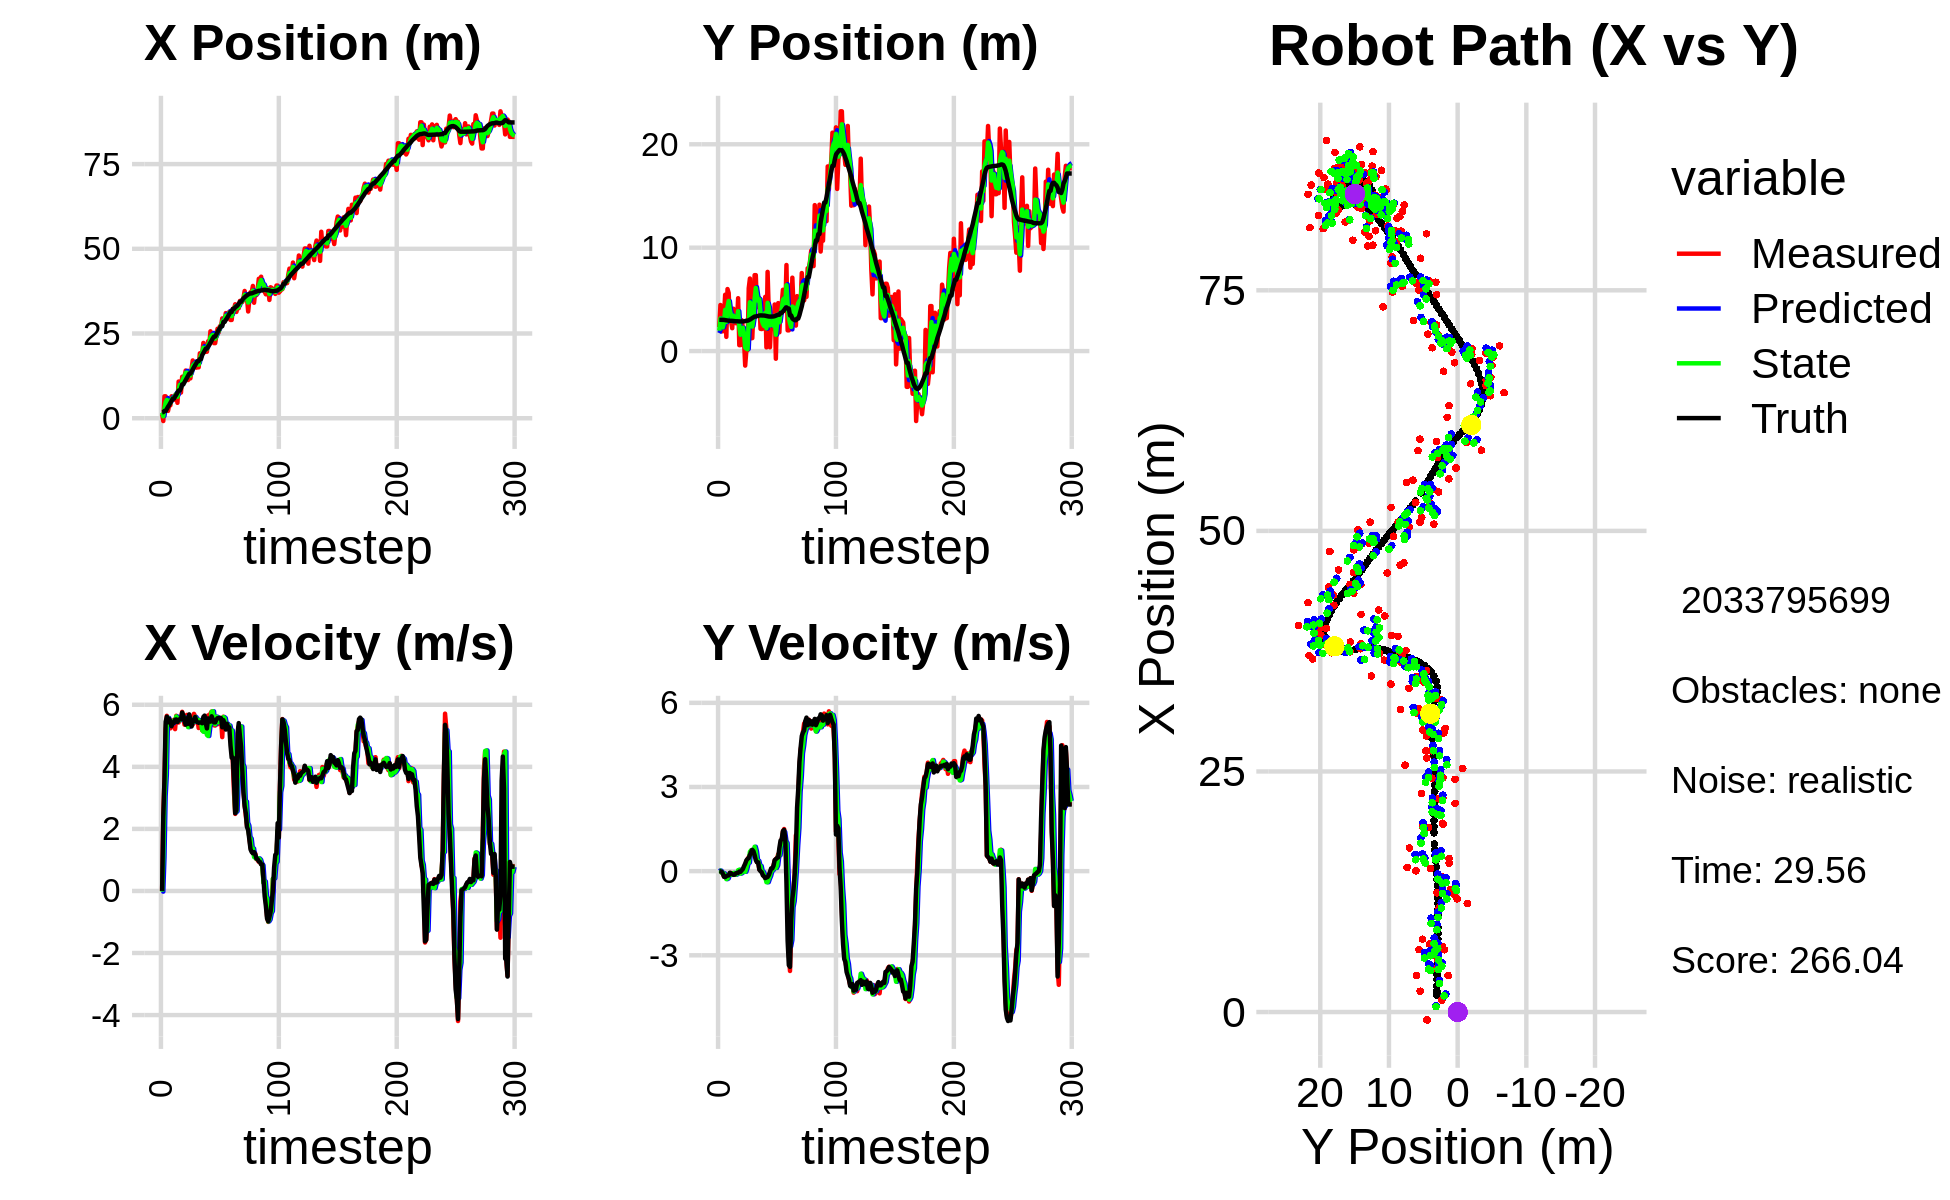

Data behind this chart, as committed beside it:
3.058621525566918464e+00, 3.404426634831126286e+00, 0.000000000000000000e+00, -0.000000000000000000e+00, 0.000000000000000000e+00, 0.000000000000000000e+00, 0.000000000000000000e+00, 0.000000000000000000e+00, 1.862361422173977266e+00, 1.736125580226107745e+00, 0.000000000000000000e+00, 0.000000000000000000e+00, 1.759268641390683063e+00, 3.024699450069785023e+00, 0.000000000000000000e+00, 0.000000000000000000e+00, 0.000000000000000000e+00, 2.708210959099233150e-04
1.231203436924131367e+00, 2.320432603631053858e+00, 0.000000000000000000e+00, 0.000000000000000000e+00, 1.862361422173977266e+00, 1.736125580226107745e+00, 0.000000000000000000e+00, 0.000000000000000000e+00, 1.679361338372850287e+00, 1.970053060065512618e+00, -2.166256515666585211e-02, 2.598036594892007972e-02, 1.759268641390683063e+00, 3.024699450069785023e+00, 0.000000000000000000e+00, 0.000000000000000000e+00, 0.000000000000000000e+00, -4.824639763683080673e-04
-8.236480954023950307e-01, 4.454950442199899108e+00, 2.420999972223141228e+00, -3.911090799148090897e-04, 1.677195081857183689e+00, 1.972651096660404724e+00, -2.166256515666585211e-02, 2.598036594892007972e-02, 5.671528608603340071e-01, 3.155201942932911230e+00, 1.080580837591459176e+00, 1.558107102966462508e-02, 1.820433497360791852e+00, 3.024663557692126137e+00, 2.399999999999999911e+00, -6.000000000000000125e-03, 1.200000047683715820e+00, 1.615485671209171414e-04
6.470148921407485432e+00, 1.914337914451468725e+00, 3.562961958212203850e+00, -1.645679461792321288e-02, 6.752109446194799469e-01, 3.156760050035877896e+00, 1.080580837591459176e+00, 1.558107102966462508e-02, 2.960078593509098077e+00, 2.627611181184059674e+00, 3.054488514540219413e+00, -5.966837205106365755e-02, 2.152178645102039045e+00, 3.023081342697620411e+00, 3.600000000000000089e+00, -2.199999999999999872e-02, 3.599999904632568359e+00, 4.618819337338209152e-03
6.470148921407485432e+00, 1.914337914451468725e+00, 5.207575398063703176e+00, -6.651601843357463073e-02, 3.265527444963120196e+00, 2.621644343978953184e+00, 3.054488514540219413e+00, -5.966837205106365755e-02, 4.768592093535913179e+00, 2.294426754315231243e+00, 3.740707812767925411e+00, -6.037081433776946005e-02, 2.152178645102039045e+00, 3.023081342697620411e+00, 5.450999999999999623e+00, -8.300000000000000433e-02, 5.452000141143798828e+00, 1.277223974466323853e-02
5.863946080213358947e+00, 3.398760168249300495e+00, 5.643887724610041623e+00, -1.874526591406486808e-01, 5.142662874812705454e+00, 2.288389672881454118e+00, 3.740707812767925411e+00, -6.037081433776946005e-02, 5.408988726685084458e+00, 2.770333137124214140e+00, 5.477055347712359357e+00, -8.394437218935829614e-02, 2.738974451739546900e+00, 3.015563903728334605e+00, 5.615999999999999659e+00, -2.020000000000000129e-01, 5.618999958038330078e+00, 3.320118784904479980e-02
2.159024596065171941e+00, 5.446112832593980713e+00, 5.494035195917623682e+00, -2.087650832444015725e-01, 5.956694261456320305e+00, 2.761938699905278405e+00, 5.477055347712359357e+00, -8.394437218935829614e-02, 4.321496173026625698e+00, 3.982644166723175339e+00, 5.576110004257578190e+00, -1.417160151707502203e-01, 3.374670862978578434e+00, 2.996163090791519767e+00, 5.432999999999999829e+00, -2.119999999999999940e-01, 5.436999797821044922e+00, 3.798022493720054626e-02
3.789789952232338166e+00, 1.375581088194239854e+00, 5.458298003795704290e+00, -1.717659069277583106e-01, 4.879107173452383428e+00, 3.968472565206100366e+00, 5.576110004257578190e+00, -1.417160151707502203e-01, 4.427406057233665315e+00, 2.828066535447547825e+00, 5.437414057904845777e+00, -2.854413019831989473e-01, 3.894488215180163859e+00, 2.976264061320847532e+00, 5.546999999999999709e+00, -1.809999999999999942e-01, 5.550000190734863281e+00, 3.145838528871536255e-02
3.803719877902133284e+00, 5.997311515989388830e+00, 5.239406496605969465e+00, -1.648776611366558342e-01, 4.971147463024149893e+00, 2.799522405249228019e+00, 5.437414057904845777e+00, -2.854413019831989473e-01, 4.457763439248030757e+00, 4.254952522564901862e+00, 5.452514578860157890e+00, -2.626350467170185943e-01, 4.530409693550884853e+00, 2.955944939501212065e+00, 5.472000000000000419e+00, -1.580000000000000016e-01, 5.473999977111816406e+00, 3.145838528871536255e-02
6.480092048896914925e+00, 5.619122712412090159e+00, 5.429316916903549561e+00, -1.707148395000989416e-01, 5.003014897134046457e+00, 4.228689017893199953e+00, 5.452514578860157890e+00, -2.626350467170185943e-01, 5.624849539627216899e+00, 4.843164737409709986e+00, 5.427847186059199913e+00, -1.384887155391048563e-01, 5.149050593590572156e+00, 2.937771051405144718e+00, 5.309000000000000163e+00, -1.529999999999999971e-01, 5.311999797821044922e+00, 3.143279626965522766e-02
5.438261807359865863e+00, 2.897057476087414596e+00, 5.280411719288326644e+00, -7.883226035378375351e-02, 6.167634258233136713e+00, 4.829315865855799750e+00, 5.427847186059199913e+00, -1.384887155391048563e-01, 5.848128964031174881e+00, 3.956508380459935026e+00, 5.400666669624619942e+00, -1.023792406863950483e-01, 5.765349269140912725e+00, 2.926888278560578982e+00, 5.432000000000000384e+00, -5.700000000000000205e-02, 5.433000087738037109e+00, 1.492807921022176743e-02
5.438261807359865863e+00, 2.897057476087414596e+00, 5.514633154676747750e+00, -6.359792981001510803e-02, 6.388195630993636520e+00, 3.946270456391295589e+00, 5.400666669624619942e+00, -1.023792406863950483e-01, 5.987059145689531015e+00, 3.482734449373340091e+00, 5.487914196754144491e+00, -1.319861333549133819e-01, 5.765349269140912725e+00, 2.926888278560578982e+00, 5.416999999999999815e+00, -7.699999999999999900e-02, 5.418000221252441406e+00, 1.153206545859575272e-02
6.807493627319460394e+00, 2.208925923345929299e+00, 5.214027212989678084e+00, -1.007313937896835293e-01, 6.535850565364945908e+00, 3.469535836037848764e+00, 5.487914196754144491e+00, -1.319861333549133819e-01, 6.631321790617731970e+00, 2.900260011113891423e+00, 5.481510463396830346e+00, -1.101004562804373255e-01, 6.387762904204980607e+00, 2.919764718871279197e+00, 5.517000000000000348e+00, -1.039999999999999952e-01, 5.518000125885009766e+00, 1.931690424680709839e-02
7.057741016529680778e+00, 4.095996050267713962e+00, 5.645433621625426390e+00, -1.329901170916110986e-01, 7.179472836957415005e+00, 2.889249965485847671e+00, 5.481510463396830346e+00, -1.101004562804373255e-01, 7.125656500028316742e+00, 3.422794004324142936e+00, 5.624019446139370437e+00, -6.233661200925351420e-02, 6.913920283051981919e+00, 2.909908560938770261e+00, 5.527000000000000135e+00, -1.290000000000000036e-01, 5.527999877929687500e+00, 2.355275675654411316e-02
4.550743460884447700e+00, 3.137432589346576428e+00, 5.516469690044631058e+00, -1.299520991976753359e-01, 7.688058444642253519e+00, 3.416560343123217436e+00, 5.624019446139370437e+00, -6.233661200925351420e-02, 6.351280776757791457e+00, 3.287637096134477854e+00, 5.560160175306836372e+00, -8.368056030445009119e-02, 7.546984553393002670e+00, 2.895330308269307817e+00, 5.442000000000000171e+00, -1.250000000000000000e-01, 5.442999839782714844e+00, 2.355275675654411316e-02
1.082036364107282367e+01, 2.696654437105721058e+00, 5.427982701415690059e+00, -1.050890870285099143e-01, 6.907296794288475539e+00, 3.279269040104032751e+00, 5.560160175306836372e+00, -8.368056030445009119e-02, 8.551229243285703774e+00, 3.021479076023106725e+00, 5.537472247261589153e+00, -1.265755756141679345e-01, 8.173203348908243626e+00, 2.882876991243738196e+00, 5.511999999999999567e+00, -8.100000000000000255e-02, 5.513000011444091797e+00, 1.935819722712039948e-02
1.082036364107282367e+01, 2.696654437105721058e+00, 5.542562736715707317e+00, -6.964023531769743258e-02, 9.104976468011862778e+00, 3.008821518461689770e+00, 5.537472247261589153e+00, -1.265755756141679345e-01, 9.837065123920201160e+00, 2.869800549027267333e+00, 5.503427216992591298e+00, -1.035036916896981407e-01, 8.173203348908243626e+00, 2.882876991243738196e+00, 5.535000000000000142e+00, -6.099999999999999867e-02, 5.534999847412109375e+00, 1.256396621465682983e-02
7.571231484738112805e+00, 5.111900790446501475e+00, 5.542562736715707317e+00, -6.964023531769743258e-02, 1.038740784561946029e+01, 2.859450179858297414e+00, 5.503427216992591298e+00, -1.035036916896981407e-01, 9.198808152641754887e+00, 3.855720279177395682e+00, 5.557490018975081547e+00, 3.348693719537937374e-02, 8.807318567905825901e+00, 2.874603017249129699e+00, 5.535000000000000142e+00, -6.099999999999999867e-02, 5.534999847412109375e+00, 1.256396621465682983e-02
1.223593080074988926e+01, 5.712991188341361992e-01, 5.771987043418212338e+00, -1.215224370679110835e-02, 9.754557154539263308e+00, 3.859068972896933403e+00, 5.557490018975081547e+00, 3.348693719537937374e-02, 1.082020911394194052e+01, 2.369170531724078987e+00, 5.627080710706872324e+00, 5.049618375583757313e-02, 9.982298731717396123e+00, 2.868017002108317559e+00, 5.750000000000000000e+00, -1.499999999999999944e-02, 5.750000000000000000e+00, 2.105379942804574966e-03
1.223593080074988926e+01, 5.712991188341361992e-01, 5.570957769011100957e+00, -2.171729684263655827e-02, 1.138291718501262828e+01, 2.374220150099662696e+00, 5.627080710706872324e+00, 5.049618375583757313e-02, 1.174203305332170899e+01, 1.576695943941403222e+00, 5.595181084103128200e+00, -8.692660813452667001e-02, 9.982298731717396123e+00, 2.868017002108317559e+00, 5.655999999999999694e+00, -2.500000000000000139e-02, 5.656000137329101562e+00, 3.898286027833819389e-03
1.239016675978661830e+01, 2.997228934078265183e+00, 5.357923996185823157e+00, 2.850132321124210916e-02, 1.230155116173202146e+01, 1.568003283127950453e+00, 5.595181084103128200e+00, -8.692660813452667001e-02, 1.232163493646211982e+01, 2.219655623517065024e+00, 5.592668079528071878e+00, -6.130661417980123873e-02, 1.063651931322553246e+01, 2.865399538465455809e+00, 5.485000000000000320e+00, 2.800000000000000058e-02, 5.485000133514404297e+00, -5.319421179592609406e-03
1.407951676862450974e+01, 2.290349810449773038e+00, 5.394923651994821157e+00, 2.869814182040261036e-02, 1.288090174441492763e+01, 2.213524962099084892e+00, 5.592668079528071878e+00, -6.130661417980123873e-02, 1.338951071235052304e+01, 2.247866865463394870e+00, 5.413368373622187590e+00, -2.660312140060613895e-03, 1.126992499848691409e+01, 2.866725651633705407e+00, 5.357999999999999652e+00, 7.299999999999999545e-02, 5.485000133514404297e+00, -5.319421179592609406e-03
1.272600460054770721e+01, 1.046660258253660158e+00, 5.673469818689511612e+00, 1.317853605676123085e-01, 1.393084754971274108e+01, 2.247600834249388946e+00, 5.413368373622187590e+00, -2.660312140060613895e-03, 1.343765752695131788e+01, 1.709315523320535046e+00, 5.428045819789462101e+00, 5.691184742889480314e-02, 1.189126861102121069e+01, 2.878230644861366372e+00, 5.562999999999999723e+00, 1.789999999999999925e-01, 5.565999984741210938e+00, -2.322417683899402618e-02
1.127009010305596171e+01, -1.404945628792446888e+00, 5.354570988856926839e+00, 1.916543754272421740e-01, 1.398046210893026498e+01, 1.715006708063424590e+00, 5.428045819789462101e+00, 5.691184742889480314e-02, 1.284627720488750846e+01, 3.363480926209585498e-01, 5.279466110279969371e+00, -2.415978365671473532e-02, 1.252352988753924379e+01, 2.900271638053863565e+00, 5.384000000000000341e+00, 2.670000000000000151e-01, 5.390999794006347656e+00, -3.577739372849464417e-02
1.176823687554441733e+01, 8.480150127850677455e-02, 5.670966506754546721e+00, 3.539275349240134649e-01, 1.337422381591550469e+01, 3.339321142552870714e-01, 5.279466110279969371e+00, -2.415978365671473532e-02, 1.271841623587277326e+01, 2.365818866433989642e-01, 5.312844806049725754e+00, 1.101438372493906692e-01, 1.315972030153108285e+01, 2.937608308322753992e+00, 5.689000000000000057e+00, 3.840000000000000080e-01, 5.702000141143798828e+00, -6.232960149645805359e-02
1.176823687554441733e+01, 8.480150127850677455e-02, 5.544633020374273080e+00, 4.263381602145573934e-01, 1.324970071647774539e+01, 2.475962703683380339e-01, 5.312844806049725754e+00, 1.101438372493906692e-01, 1.262125352480592788e+01, 1.768115971534531816e-01, 5.523605615484902920e+00, 2.939741161134260539e-01, 1.315972030153108285e+01, 2.937608308322753992e+00, 5.527000000000000135e+00, 4.369999999999999996e-01, 5.544000148773193359e+00, -7.674103975296020508e-02
1.467617958778088472e+01, 6.073581891992573922e+00, 5.351471114165197385e+00, 5.023762676077518918e-01, 1.317361408635441755e+01, 2.062090087647957815e-01, 5.523605615484902920e+00, 2.939741161134260539e-01, 1.379879013117133546e+01, 2.872045648804800955e+00, 5.525705732880136445e+00, 3.026923765306307468e-01, 1.380114829578838886e+01, 2.986950593946054777e+00, 5.301000000000000156e+00, 4.660000000000000253e-01, 5.321000099182128906e+00, -9.360197186470031738e-02
1.705254781268489950e+01, 7.016523352438216676e+00, 5.359670550316745441e+00, 5.803536603174642705e-01, 1.435136070445934919e+01, 2.902314886457864063e+00, 5.525705732880136445e+00, 3.026923765306307468e-01, 1.548823290520381590e+01, 4.721637685941249885e+00, 5.436413458531367482e+00, 6.873715791315034851e-01, 1.441330039517888650e+01, 3.043298712725783339e+00, 5.501000000000000334e+00, 5.759999999999999565e-01, 5.531000137329101562e+00, -1.078613474965095520e-01
1.546912989003407723e+01, 1.230574457730352789e+00, 5.707255273209313806e+00, 7.319531388700930563e-01, 1.603187425105695141e+01, 4.790374843854400488e+00, 5.436413458531367482e+00, 6.873715791315034851e-01, 1.581205926305960041e+01, 3.179861239921359051e+00, 5.448520914141003146e+00, 7.418936835594467372e-01, 1.504458320155129414e+01, 3.112491099431983432e+00, 5.469999999999999751e+00, 6.810000000000000497e-01, 5.513000011444091797e+00, -1.275532990694046021e-01
1.595854163187739694e+01, 1.253242208158383164e+00, 5.628897064977587128e+00, 7.219037309277710479e-01, 1.635691135447370215e+01, 3.254050608277303525e+00, 5.448520914141003146e+00, 7.418936835594467372e-01, 1.618616307591748082e+01, 2.369757944844763209e+00, 5.606944374817344645e+00, 6.247173624465907071e-01, 1.567829406247756907e+01, 3.194390250944272758e+00, 5.604000000000000092e+00, 7.610000000000000098e-01, 5.656000137329101562e+00, -1.275532990694046021e-01
1.492823040476594088e+01, 3.966815588991232655e+00, 5.429678710858557800e+00, 7.259992382804351108e-01, 1.674685751339921680e+01, 2.432229681089422169e+00, 5.606944374817344645e+00, 6.247173624465907071e-01, 1.596454508528769090e+01, 3.131552920360665127e+00, 5.552736816117712415e+00, 6.428526419435995898e-01, 1.621043670149603955e+01, 3.265446661576349108e+00, 5.480999999999999872e+00, 7.089999999999999636e-01, 5.526999950408935547e+00, -1.329210400581359863e-01
1.502768671549835844e+01, 7.344506843561020126e+00, 5.523056308849882967e+00, 6.570317802320138068e-01, 1.651981876689946205e+01, 3.195838184555025219e+00, 5.552736816117712415e+00, 6.428526419435995898e-01, 1.589512640043944991e+01, 5.029209489108810160e+00, 5.481607122341959126e+00, 8.694219157962277400e-01, 1.683749663858068857e+01, 3.338326080710778410e+00, 5.435999999999999943e+00, 5.709999999999999520e-01, 5.466000080108642578e+00, -1.184051707386970520e-01
1.502768671549835844e+01, 7.344506843561020126e+00, 5.250442141301558507e+00, 4.650777953157834710e-01, 1.644328711267364440e+01, 5.116151680688433068e+00, 5.481607122341959126e+00, 8.694219157962277400e-01, 1.582218676181616779e+01, 6.108788282776856704e+00, 5.509277210413539905e+00, 7.045947567725978633e-01, 1.683749663858068857e+01, 3.338326080710778410e+00, 5.418999999999999595e+00, 3.930000000000000160e-01, 5.433000087738037109e+00, -8.834820240736007690e-02
1.916198289409687661e+01, 4.265900268252393879e+00, 5.463632048517532702e+00, 3.200849594028165046e-01, 1.637311448285752036e+01, 6.179247758454116557e+00, 5.509277210413539905e+00, 7.045947567725978633e-01, 1.755036089665096100e+01, 5.332554389310053544e+00, 5.449251823387286642e+00, 3.695790770715852158e-01, 1.746020400545870999e+01, 3.391747010910100446e+00, 5.429999999999999716e+00, 3.160000000000000031e-01, 5.439000129699707031e+00, -5.851776152849197388e-02
1.916198289409687661e+01, 4.265900268252393879e+00, 5.492582215706300452e+00, 3.217809947520190450e-01, 1.809528607898969099e+01, 5.369512297017211999e+00, 5.449251823387286642e+00, 3.695790770715852158e-01, 1.855011181460721659e+01, 4.867552654509466947e+00, 5.472925106172068510e+00, 3.653892539373589377e-01, 1.746020400545870999e+01, 3.391747010910100446e+00, 5.429999999999999716e+00, 3.160000000000000031e-01, 5.439000129699707031e+00, -5.851776152849197388e-02
1.924902725234260004e+01, 5.124300970914267062e+00, 5.173574734502570216e+00, 6.631934819809967574e-02, 1.909740432522442433e+01, 4.904091579903202991e+00, 5.472925106172068510e+00, 3.653892539373589377e-01, 1.916913763036964014e+01, 5.000474447223727914e+00, 5.180143304966240869e+00, 1.945756446786629790e-01, 1.862776839698716103e+01, 3.442751302417290660e+00, 5.403999999999999915e+00, 5.000000000000000278e-02, 5.405000209808349609e+00, -1.281816139817237854e-02
2.222284567386673260e+01, 2.150331808980456838e+00, 5.472550434394769958e+00, 7.015187687729113053e-02, 1.968715196086626307e+01, 5.019932011691594198e+00, 5.180143304966240869e+00, 1.945756446786629790e-01, 2.079061098163371213e+01, 3.714666262784882989e+00, 5.130206625757961270e+00, 1.837949675779269043e-01, 1.925209891768172454e+01, 3.449432327478154203e+00, 5.607999999999999652e+00, -3.000000000000000062e-03, 5.607999801635742188e+00, -1.281816139817237854e-02
1.954223412249664094e+01, 2.128094298647202454e+00, 5.581968208759400696e+00, -1.877355419623727428e-02, 2.130363164420950994e+01, 3.733045759542675590e+00, 5.130206625757961270e+00, 1.837949675779269043e-01, 2.055381074930908980e+01, 3.023285524264933244e+00, 5.532649716732575662e+00, -2.424850067909167795e-02, 1.989852797964524811e+01, 3.447429640985294252e+00, 5.650000000000000355e+00, -4.000000000000000083e-02, 5.651000022888183594e+00, 3.363237250596284866e-03
1.961615926011343092e+01, 2.173189981690435424e+00, 5.409451772712069229e+00, -7.700563421784584195e-02, 2.110707572098234763e+01, 3.020860674197023865e+00, 5.532649716732575662e+00, -2.424850067909167795e-02, 2.046720459764918232e+01, 2.634602983680756516e+00, 5.491170000844527443e+00, -3.292540647753543909e-02, 2.053398406528467035e+01, 3.437327368513213965e+00, 5.410999999999999588e+00, -1.519999999999999962e-01, 5.413000106811523438e+00, 1.423442456871271133e-02
1.961615926011343092e+01, 2.173189981690435424e+00, 5.062171269568469967e+00, -1.692560699023870352e-01, 2.101632159773363639e+01, 2.631310443033002766e+00, 5.491170000844527443e+00, -3.292540647753543909e-02, 2.044108522387105609e+01, 2.428491740844590296e+00, 5.026402657063546719e+00, -1.402308269790591977e-01, 2.053398406528467035e+01, 3.437327368513213965e+00, 5.237000000000000099e+00, -1.869999999999999996e-01, 5.241000175476074219e+00, 3.342301771044731140e-02
2.271288812191172468e+01, 5.244116588461547934e+00, 5.657769430833913482e+00, -2.433418937803883964e-01, 2.094372548957741031e+01, 2.414468658146684543e+00, 5.026402657063546719e+00, -1.402308269790591977e-01, 2.174553067485248903e+01, 3.692204387043632074e+00, 4.992866693075024287e+00, -2.078431441992336093e-01, 2.114113318926630214e+01, 3.416550798424426993e+00, 5.559999999999999609e+00, -2.469999999999999973e-01, 5.565999984741210938e+00, 4.298372566699981689e-02
2.168076633127157749e+01, 3.584215770458935024e-01, 5.352170188846131715e+00, -2.274245389019954044e-01, 2.224481734415999057e+01, 3.671420072623708730e+00, 4.992866693075024287e+00, -2.078431441992336093e-01, 2.200150868437749807e+01, 2.207582298595125891e+00, 5.306738562760263456e+00, -3.942827690632081383e-01, 2.166717994185594875e+01, 3.393739713998351615e+00, 5.477999999999999758e+00, -2.270000000000000073e-01, 5.482999801635742188e+00, 4.246647655963897705e-02
2.565707337843246094e+01, 7.658784909792608175e+00, 5.716057985211804748e+00, -2.123174733480267529e-01, 2.253218254065352610e+01, 2.168154021688804889e+00, 5.306738562760263456e+00, -3.942827690632081383e-01, 2.388336685314038021e+01, 4.663539543364483286e+00, 5.413921206909122041e+00, -3.936457494867722229e-01, 2.229798591164611565e+01, 3.366928144119830435e+00, 5.456000000000000405e+00, -2.089999999999999913e-01, 5.460000038146972656e+00, 3.712696954607963562e-02
2.430835485481472347e+01, 3.772375955265663272e+00, 5.780792103013707717e+00, -1.181838045506427431e-01, 2.442475897383129180e+01, 4.624174968415806219e+00, 5.413921206909122041e+00, -3.936457494867722229e-01, 2.436594592852916819e+01, 4.248623799530648171e+00, 5.774681114533387394e+00, -2.703897992703709896e-01, 2.292792594446234844e+01, 3.343973024334038424e+00, 5.628000000000000114e+00, -1.449999999999999900e-01, 5.630000114440917969e+00, 2.044137567281723022e-02
2.418543261279829792e+01, 3.674909611716273283e-01, 5.507848897255035681e+00, -1.126036927064558713e-01, 2.494341403998250684e+01, 4.221584819603610761e+00, 5.774681114533387394e+00, -2.703897992703709896e-01, 2.460016217255285653e+01, 2.481918290271273531e+00, 5.789060515313619426e+00, -1.721692170926148735e-01, 2.357114112343127488e+01, 3.333779766360355445e+00, 5.528999999999999915e+00, -3.200000000000000067e-02, 5.528999805450439453e+00, 2.044137567281723022e-02
2.216304028069770382e+01, 2.802387906668230233e+00, 5.338534149182199151e+00, 7.054460491385479426e-02, 2.517906822408421874e+01, 2.464701368562011830e+00, 5.789060515313619426e+00, -1.721692170926148735e-01, 2.391337121006247202e+01, 2.614586918075882505e+00, 5.423114991494455417e+00, -6.216771062024201155e-03, 2.409655940545755470e+01, 3.340306057060944411e+00, 5.431000000000000050e+00, 9.700000000000000289e-02, 5.432000160217285156e+00, -1.321345847100019455e-02
2.216304028069770382e+01, 2.802387906668230233e+00, 5.329123082327472005e+00, 9.667657477948210509e-02, 2.445568270921191711e+01, 2.613965240969680082e+00, 5.423114991494455417e+00, -6.216771062024201155e-03, 2.347807242965458840e+01, 2.703663150035524598e+00, 5.372117550193708624e+00, 2.715988516761505545e-02, 2.409655940545755470e+01, 3.340306057060944411e+00, 5.431000000000000050e+00, 9.700000000000000289e-02, 5.432000160217285156e+00, -1.813918910920619965e-02
2.433392602189147524e+01, 2.141283227604235950e+00, 5.609758145839777832e+00, 1.907396211091274274e-01, 2.401528418467395909e+01, 2.706379138552286179e+00, 5.372117550193708624e+00, 2.715988516761505545e-02, 2.414237094881559997e+01, 2.457175829700928293e+00, 5.616806962477750353e+00, 9.724041836332433797e-02, 2.472718322275413882e+01, 3.351737572948293220e+00, 5.516000000000000014e+00, 1.880000000000000004e-01, 5.519999980926513672e+00, -3.398830443620681763e-02
2.640557873239282927e+01, 4.504300667961978810e+00, 5.370818001233971017e+00, 3.765210592978718851e-01, 2.470405164506337670e+01, 2.466899871537260758e+00, 5.616806962477750353e+00, 9.724041836332433797e-02, 2.541147908783899467e+01, 3.401812382698887305e+00, 5.581947264438422707e+00, 1.704474562608140342e-01, 2.536207377940452545e+01, 3.375482752070905867e+00, 5.567999999999999616e+00, 3.910000000000000142e-01, 5.581999778747558594e+00, -6.999046355485916138e-02
2.532074594470723738e+01, -7.405809624467195595e-01, 5.407555580333654355e+00, 4.347064700181763053e-01, 2.596967381428283517e+01, 3.418857128324968908e+00, 5.581947264438422707e+00, 1.704474562608140342e-01, 2.569849939303643538e+01, 1.581936059442405451e+00, 5.436449699242170475e+00, 1.125437597382263066e-01, 2.600083529963438167e+01, 3.420294357756548997e+00, 5.565999999999999837e+00, 4.279999999999999916e-01, 5.581999778747558594e+00, -8.021622151136398315e-02
2.715386790028678732e+01, 3.865486277344055921e+00, 5.442890273521865829e+00, 4.564956775173199532e-01, 2.624214436296065145e+01, 1.593190435416228068e+00, 5.436449699242170475e+00, 1.125437597382263066e-01, 2.662885765865700094e+01, 2.637273579783886213e+00, 5.452585409030026753e+00, 2.053580231632312625e-01, 2.663234031237281840e+01, 3.471081390192654492e+00, 5.581999999999999851e+00, 4.680000000000000271e-01, 5.602000236511230469e+00, -8.367425948381423950e-02
2.714606146124621588e+01, 4.638875288916140427e+00, 5.554582326634127654e+00, 6.009850107380797501e-01, 2.717411619956000379e+01, 2.657809382100209561e+00, 5.452585409030026753e+00, 2.053580231632312625e-01, 2.715957089970150662e+01, 3.534149404931185234e+00, 5.553003692181521345e+00, 5.513433597440389189e-01, 2.716667163340856206e+01, 3.515265031317230449e+00, 5.567999999999999616e+00, 4.919999999999999929e-01, 5.590000152587890625e+00, -1.077769994735717773e-01
2.946769201755206780e+01, 1.817537619919535885e+00, 4.957069688400702390e+00, 5.363363804381932054e-01, 2.771487126891965858e+01, 3.589283740905589326e+00, 5.553003692181521345e+00, 5.513433597440389189e-01, 2.841804199023817645e+01, 2.785834177818211188e+00, 5.516047017594389423e+00, 5.663574560510497014e-01, 2.716667163340856206e+01, 3.515265031317230449e+00, 5.275000000000000355e+00, 8.279999999999999583e-01, 5.590000152587890625e+00, -1.077769994735717773e-01
2.869115492666729850e+01, 4.546256794769070630e+00, 5.615556209500861762e+00, 9.775102472910003337e-01, 2.896964669199761389e+01, 2.842469923423315947e+00, 5.516047017594389423e+00, 5.663574560510497014e-01, 2.885067580015156352e+01, 3.596340513190393384e+00, 5.603880810761381781e+00, 9.072250779677637489e-01, 2.840858542931530195e+01, 3.696543707735024054e+00, 5.501999999999999780e+00, 1.092000000000000082e+00, 5.610000133514404297e+00, -1.723449528217315674e-01
2.869115492666729850e+01, 4.546256794769070630e+00, 5.451421149566701985e+00, 1.118585306054288742e+00, 2.941106388122770099e+01, 3.687063020987169537e+00, 5.603880810761381781e+00, 9.072250779677637489e-01, 2.909591324557882430e+01, 4.085280344568441357e+00, 5.571396460705150488e+00, 9.703492742712110930e-01, 2.840858542931530195e+01, 3.696543707735024054e+00, 5.386999999999999567e+00, 1.135999999999999899e+00, 5.506000041961669922e+00, -2.023823708295822144e-01
3.103353512317658058e+01, 5.927411927675533931e+00, 5.318143552407645913e+00, 1.414339337947306818e+00, 2.965305289164933811e+01, 4.182315271995562078e+00, 5.571396460705150488e+00, 9.703492742712110930e-01, 3.023866628404382340e+01, 4.954518622009356221e+00, 5.358679845224144422e+00, 1.333461412785932332e+00, 2.903147017943029695e+01, 3.827893151980023667e+00, 5.201999999999999957e+00, 1.427999999999999936e+00, 5.394999980926513672e+00, -2.599295079708099365e-01
2.929513974506217266e+01, 5.094737662865436612e+00, 5.216165098391648769e+00, 1.501600937810832148e+00, 3.077453426856623864e+01, 5.087864763287949899e+00, 5.358679845224144422e+00, 1.333461412785932332e+00, 3.013284293353391874e+01, 5.098056468617629733e+00, 5.387900208806027713e+00, 1.391388966141395622e+00, 2.953244769569826289e+01, 3.960061086590056956e+00, 5.386000000000000121e+00, 1.471999999999999975e+00, 5.583000183105468750e+00, -2.802956998348236084e-01
2.991661635048486190e+01, 3.892761779852130122e+00, 5.309380566997828232e+00, 9.905953977401584787e-01, 3.067163295441452320e+01, 5.237195365231769095e+00, 5.387900208806027713e+00, 1.391388966141395622e+00, 3.035427513258575161e+01, 4.642128861483701741e+00, 5.325822859747479043e+00, 1.075765915444365284e+00, 3.014677894095773425e+01, 4.132042481629659925e+00, 5.277000000000000135e+00, 1.173999999999999932e+00, 5.406000137329101562e+00, -1.844538003206253052e-01
3.143711113966715232e+01, 8.323492481176668178e+00, 5.292668750214307494e+00, 9.874773977051763962e-01, 3.088685741856049916e+01, 4.749705453028138180e+00, 5.325822859747479043e+00, 1.075765915444365284e+00, 3.111778869205265607e+01, 6.365381372910321467e+00, 5.330598939575233786e+00, 1.004521431463090364e+00, 3.075379264327748885e+01, 4.226450874055657003e+00, 5.272000000000000242e+00, -4.319999999999999951e-01, 5.289999961853027344e+00, -1.844538003206253052e-01
2.900039088753262106e+01, 2.003850176099985170e+00, 5.203941315965382231e+00, -7.727337352908443258e-01, 3.165084858601018070e+01, 6.465833516056630259e+00, 5.330598939575233786e+00, 1.004521431463090364e+00, 3.054323303346073715e+01, 4.489681634103326324e+00, 5.130890432701678883e+00, -3.160225497466540023e-01, 3.134669053558910434e+01, 4.116089536790985548e+00, 4.685999999999999943e+00, -2.486000000000000210e+00, 5.303999900817871094e+00, 1.474129408597946167e-01
2.900039088753262106e+01, 2.003850176099985170e+00, 4.715911015851850685e+00, -2.911004167126214348e+00, 3.105632207673090406e+01, 4.458079379128660591e+00, 5.130890432701678883e+00, -3.160225497466540023e-01, 3.014835488199732083e+01, 3.236717201661710952e+00, 5.170835797161788427e+00, -1.183142872104005150e+00, 3.134669053558910434e+01, 4.116089536790985548e+00, 4.293000000000000149e+00, -3.350000000000000089e+00, 5.445000171661376953e+00, 5.530234575271606445e-01
... 240 more rows
